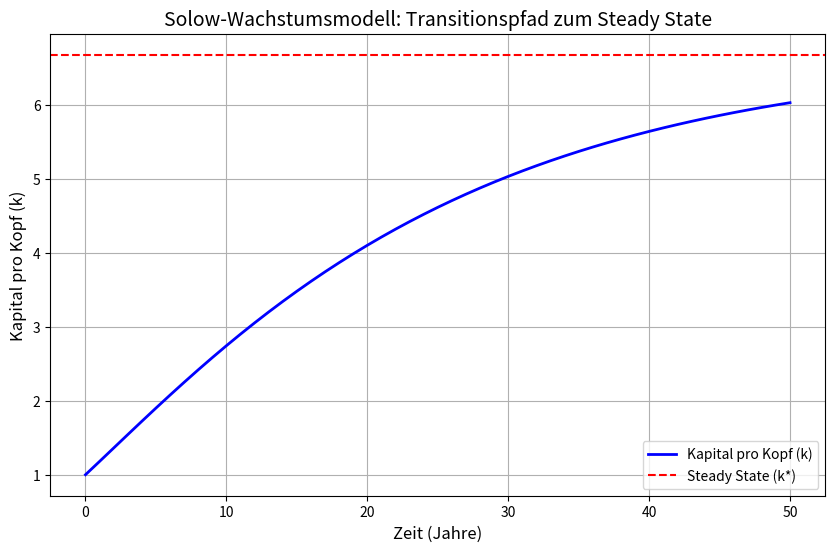

This figure's Python source:
import matplotlib.pyplot as plt
# Ökonomische Parameter 
s = 0.25
delta = 0.05
alpha = 0.33
n = 0.02 

def produktionsfunktion(k):
    y = k ** alpha 
    return y 

#startbedingungen 
k_aktuell = 1.0
zeitperioden = 50

#Das Gedächtnis: Eine Liste für den historischen Verlauf
kapital_historie = [k_aktuell]

# Die Zeitschleife (Simulation über 50 Perioden)
for jahr in range(zeitperioden):
    # 1. Aktuellen Output berechnen
    y_aktuell = produktionsfunktion(k_aktuell)

    # 2.Investitionen und effektive Abschreibungen berechnen
    investitionen = s* y_aktuell 
    effektive_abschreibungen = (delta + n) * k_aktuell

    # 3. Kapital für die nächste Periode berechnen
    k_neu = k_aktuell + investitionen - effektive_abschreibungen 
    
    # 4. Den neuen Wert im "Gedächtnis" (der Liste) speichern
    kapital_historie.append(k_neu)
    # 5. Das neue Kapital wird zur Basis für die nächste Runde 
    k_aktuell = k_neu

# analytischen steady state berechnen (Formel nach k aufgelöst)
k_steady_state = (s/(delta + n)) ** (1/(1-alpha))

# Das Ergebnis im Terminal ausgeben
print("Der berechnete Steady State liegt bei k =", k_steady_state)

# 1. Ein leeres Diagrammfenster erstellen
plt.figure(figsize=(10, 6))
# 2. Die simulierte Kurve einzeichnen (unsere Liste)
plt.plot(kapital_historie, label="Kapital pro Kopf (k)", color="blue", linewidth=2)
# 3. Den Steady State als rote, gestrichgelte Linie einzeichnen
plt.axhline(y=k_steady_state, color="red", linestyle="--", label=f"Steady State (k*)")
#4. Achsenbeschriftungen und Titel hinzufügen 
plt.title("Solow-Wachstumsmodell: Transitionspfad zum Steady State", fontsize=14)
plt.xlabel("Zeit (Jahre)", fontsize=12)
plt.ylabel("Kapital pro Kopf (k)", fontsize=12)
plt.grid(True)
plt.legend()
# 5. Das fertige Diagramm auf dem Bildschirm anzeigen
plt.show()
